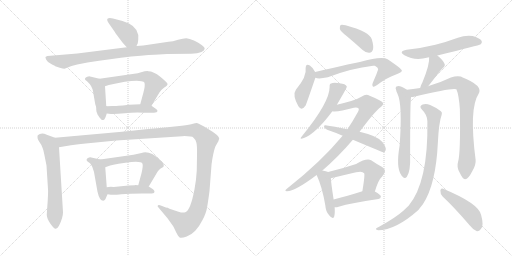
t = 0.00 s
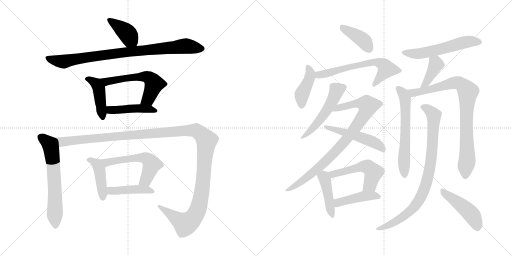
t = 3.64 s
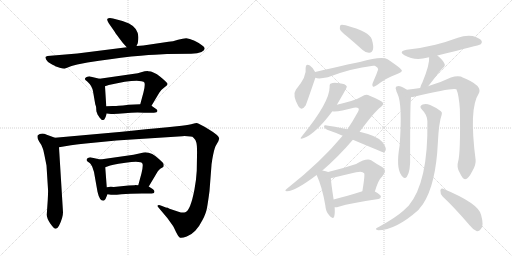
t = 7.27 s
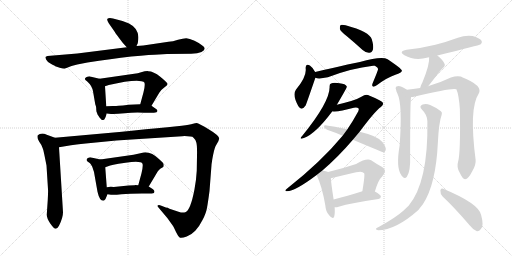
t = 10.91 s
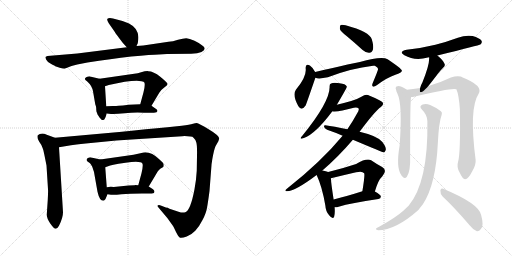
t = 14.54 s
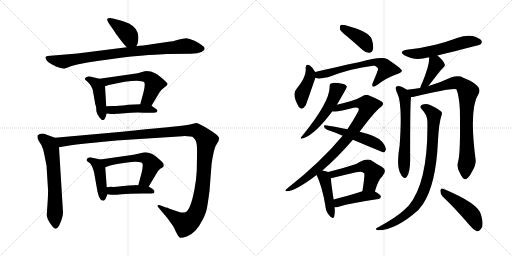
t = 18.18 s

The animated SVG that drew these frames (rendered in a browser with its animation timeline set to each time). Animation: 25 CSS @keyframes rules; one cycle of 18.18 s.

<svg version="1.1" viewBox="0 0 2048 1024" xmlns="http://www.w3.org/2000/svg">
  <g stroke="lightgray" stroke-dasharray="1,1" stroke-width="1" transform="scale(4, 4)">
    <line x1="0" y1="0" x2="256" y2="256"></line>
    <line x1="256" y1="0" x2="0" y2="256"></line>
    <line x1="128" y1="0" x2="128" y2="256"></line>
    <line x1="0" y1="128" x2="256" y2="128"></line>
    <line x1="256" y1="0" x2="512" y2="256"></line>
    <line x1="512" y1="0" x2="256" y2="256"></line>
    <line x1="384" y1="0" x2="384" y2="256"></line>
    <line x1="256" y1="128" x2="512" y2="128"></line>
  </g>
<g transform="scale(1, -1) translate(0, -850)">
   <style type="text/css">
    @keyframes keyframes0 {
      from {
       stroke: black;
       stroke-dashoffset: 398;
       stroke-width: 128;
       }
       56% {
       animation-timing-function: step-end;
       stroke: black;
       stroke-dashoffset: 0;
       stroke-width: 128;
       }
       to {
       stroke: black;
       stroke-width: 1024;
       }
       }
       #make-me-a-hanzi-animation-0 {
         animation: keyframes0 0.573893s both;
         animation-delay: 0.000000s;
         animation-timing-function: linear;
       }
    @keyframes keyframes1 {
      from {
       stroke: black;
       stroke-dashoffset: 879;
       stroke-width: 128;
       }
       74% {
       animation-timing-function: step-end;
       stroke: black;
       stroke-dashoffset: 0;
       stroke-width: 128;
       }
       to {
       stroke: black;
       stroke-width: 1024;
       }
       }
       #make-me-a-hanzi-animation-1 {
         animation: keyframes1 0.965332s both;
         animation-delay: 0.573893s;
         animation-timing-function: linear;
       }
    @keyframes keyframes2 {
      from {
       stroke: black;
       stroke-dashoffset: 437;
       stroke-width: 128;
       }
       59% {
       animation-timing-function: step-end;
       stroke: black;
       stroke-dashoffset: 0;
       stroke-width: 128;
       }
       to {
       stroke: black;
       stroke-width: 1024;
       }
       }
       #make-me-a-hanzi-animation-2 {
         animation: keyframes2 0.605632s both;
         animation-delay: 1.539225s;
         animation-timing-function: linear;
       }
    @keyframes keyframes3 {
      from {
       stroke: black;
       stroke-dashoffset: 576;
       stroke-width: 128;
       }
       65% {
       animation-timing-function: step-end;
       stroke: black;
       stroke-dashoffset: 0;
       stroke-width: 128;
       }
       to {
       stroke: black;
       stroke-width: 1024;
       }
       }
       #make-me-a-hanzi-animation-3 {
         animation: keyframes3 0.718750s both;
         animation-delay: 2.144857s;
         animation-timing-function: linear;
       }
    @keyframes keyframes4 {
      from {
       stroke: black;
       stroke-dashoffset: 448;
       stroke-width: 128;
       }
       59% {
       animation-timing-function: step-end;
       stroke: black;
       stroke-dashoffset: 0;
       stroke-width: 128;
       }
       to {
       stroke: black;
       stroke-width: 1024;
       }
       }
       #make-me-a-hanzi-animation-4 {
         animation: keyframes4 0.614583s both;
         animation-delay: 2.863607s;
         animation-timing-function: linear;
       }
    @keyframes keyframes5 {
      from {
       stroke: black;
       stroke-dashoffset: 633;
       stroke-width: 128;
       }
       67% {
       animation-timing-function: step-end;
       stroke: black;
       stroke-dashoffset: 0;
       stroke-width: 128;
       }
       to {
       stroke: black;
       stroke-width: 1024;
       }
       }
       #make-me-a-hanzi-animation-5 {
         animation: keyframes5 0.765137s both;
         animation-delay: 3.478190s;
         animation-timing-function: linear;
       }
    @keyframes keyframes6 {
      from {
       stroke: black;
       stroke-dashoffset: 1358;
       stroke-width: 128;
       }
       82% {
       animation-timing-function: step-end;
       stroke: black;
       stroke-dashoffset: 0;
       stroke-width: 128;
       }
       to {
       stroke: black;
       stroke-width: 1024;
       }
       }
       #make-me-a-hanzi-animation-6 {
         animation: keyframes6 1.355143s both;
         animation-delay: 4.243327s;
         animation-timing-function: linear;
       }
    @keyframes keyframes7 {
      from {
       stroke: black;
       stroke-dashoffset: 433;
       stroke-width: 128;
       }
       58% {
       animation-timing-function: step-end;
       stroke: black;
       stroke-dashoffset: 0;
       stroke-width: 128;
       }
       to {
       stroke: black;
       stroke-width: 1024;
       }
       }
       #make-me-a-hanzi-animation-7 {
         animation: keyframes7 0.602376s both;
         animation-delay: 5.598470s;
         animation-timing-function: linear;
       }
    @keyframes keyframes8 {
      from {
       stroke: black;
       stroke-dashoffset: 563;
       stroke-width: 128;
       }
       65% {
       animation-timing-function: step-end;
       stroke: black;
       stroke-dashoffset: 0;
       stroke-width: 128;
       }
       to {
       stroke: black;
       stroke-width: 1024;
       }
       }
       #make-me-a-hanzi-animation-8 {
         animation: keyframes8 0.708171s both;
         animation-delay: 6.200846s;
         animation-timing-function: linear;
       }
    @keyframes keyframes9 {
      from {
       stroke: black;
       stroke-dashoffset: 438;
       stroke-width: 128;
       }
       59% {
       animation-timing-function: step-end;
       stroke: black;
       stroke-dashoffset: 0;
       stroke-width: 128;
       }
       to {
       stroke: black;
       stroke-width: 1024;
       }
       }
       #make-me-a-hanzi-animation-9 {
         animation: keyframes9 0.606445s both;
         animation-delay: 6.909017s;
         animation-timing-function: linear;
       }
    @keyframes keyframes10 {
      from {
       stroke: black;
       stroke-dashoffset: 401;
       stroke-width: 128;
       }
       57% {
       animation-timing-function: step-end;
       stroke: black;
       stroke-dashoffset: 0;
       stroke-width: 128;
       }
       to {
       stroke: black;
       stroke-width: 1024;
       }
       }
       #make-me-a-hanzi-animation-10 {
         animation: keyframes10 0.576335s both;
         animation-delay: 7.515462s;
         animation-timing-function: linear;
       }
    @keyframes keyframes11 {
      from {
       stroke: black;
       stroke-dashoffset: 416;
       stroke-width: 128;
       }
       58% {
       animation-timing-function: step-end;
       stroke: black;
       stroke-dashoffset: 0;
       stroke-width: 128;
       }
       to {
       stroke: black;
       stroke-width: 1024;
       }
       }
       #make-me-a-hanzi-animation-11 {
         animation: keyframes11 0.588542s both;
         animation-delay: 8.091797s;
         animation-timing-function: linear;
       }
    @keyframes keyframes12 {
      from {
       stroke: black;
       stroke-dashoffset: 636;
       stroke-width: 128;
       }
       67% {
       animation-timing-function: step-end;
       stroke: black;
       stroke-dashoffset: 0;
       stroke-width: 128;
       }
       to {
       stroke: black;
       stroke-width: 1024;
       }
       }
       #make-me-a-hanzi-animation-12 {
         animation: keyframes12 0.767578s both;
         animation-delay: 8.680339s;
         animation-timing-function: linear;
       }
    @keyframes keyframes13 {
      from {
       stroke: black;
       stroke-dashoffset: 520;
       stroke-width: 128;
       }
       63% {
       animation-timing-function: step-end;
       stroke: black;
       stroke-dashoffset: 0;
       stroke-width: 128;
       }
       to {
       stroke: black;
       stroke-width: 1024;
       }
       }
       #make-me-a-hanzi-animation-13 {
         animation: keyframes13 0.673177s both;
         animation-delay: 9.447917s;
         animation-timing-function: linear;
       }
    @keyframes keyframes14 {
      from {
       stroke: black;
       stroke-dashoffset: 872;
       stroke-width: 128;
       }
       74% {
       animation-timing-function: step-end;
       stroke: black;
       stroke-dashoffset: 0;
       stroke-width: 128;
       }
       to {
       stroke: black;
       stroke-width: 1024;
       }
       }
       #make-me-a-hanzi-animation-14 {
         animation: keyframes14 0.959635s both;
         animation-delay: 10.121094s;
         animation-timing-function: linear;
       }
    @keyframes keyframes15 {
      from {
       stroke: black;
       stroke-dashoffset: 510;
       stroke-width: 128;
       }
       62% {
       animation-timing-function: step-end;
       stroke: black;
       stroke-dashoffset: 0;
       stroke-width: 128;
       }
       to {
       stroke: black;
       stroke-width: 1024;
       }
       }
       #make-me-a-hanzi-animation-15 {
         animation: keyframes15 0.665039s both;
         animation-delay: 11.080729s;
         animation-timing-function: linear;
       }
    @keyframes keyframes16 {
      from {
       stroke: black;
       stroke-dashoffset: 431;
       stroke-width: 128;
       }
       58% {
       animation-timing-function: step-end;
       stroke: black;
       stroke-dashoffset: 0;
       stroke-width: 128;
       }
       to {
       stroke: black;
       stroke-width: 1024;
       }
       }
       #make-me-a-hanzi-animation-16 {
         animation: keyframes16 0.600749s both;
         animation-delay: 11.745768s;
         animation-timing-function: linear;
       }
    @keyframes keyframes17 {
      from {
       stroke: black;
       stroke-dashoffset: 522;
       stroke-width: 128;
       }
       63% {
       animation-timing-function: step-end;
       stroke: black;
       stroke-dashoffset: 0;
       stroke-width: 128;
       }
       to {
       stroke: black;
       stroke-width: 1024;
       }
       }
       #make-me-a-hanzi-animation-17 {
         animation: keyframes17 0.674805s both;
         animation-delay: 12.346517s;
         animation-timing-function: linear;
       }
    @keyframes keyframes18 {
      from {
       stroke: black;
       stroke-dashoffset: 435;
       stroke-width: 128;
       }
       59% {
       animation-timing-function: step-end;
       stroke: black;
       stroke-dashoffset: 0;
       stroke-width: 128;
       }
       to {
       stroke: black;
       stroke-width: 1024;
       }
       }
       #make-me-a-hanzi-animation-18 {
         animation: keyframes18 0.604004s both;
         animation-delay: 13.021322s;
         animation-timing-function: linear;
       }
    @keyframes keyframes19 {
      from {
       stroke: black;
       stroke-dashoffset: 560;
       stroke-width: 128;
       }
       65% {
       animation-timing-function: step-end;
       stroke: black;
       stroke-dashoffset: 0;
       stroke-width: 128;
       }
       to {
       stroke: black;
       stroke-width: 1024;
       }
       }
       #make-me-a-hanzi-animation-19 {
         animation: keyframes19 0.705729s both;
         animation-delay: 13.625326s;
         animation-timing-function: linear;
       }
    @keyframes keyframes20 {
      from {
       stroke: black;
       stroke-dashoffset: 398;
       stroke-width: 128;
       }
       56% {
       animation-timing-function: step-end;
       stroke: black;
       stroke-dashoffset: 0;
       stroke-width: 128;
       }
       to {
       stroke: black;
       stroke-width: 1024;
       }
       }
       #make-me-a-hanzi-animation-20 {
         animation: keyframes20 0.573893s both;
         animation-delay: 14.331055s;
         animation-timing-function: linear;
       }
    @keyframes keyframes21 {
      from {
       stroke: black;
       stroke-dashoffset: 616;
       stroke-width: 128;
       }
       67% {
       animation-timing-function: step-end;
       stroke: black;
       stroke-dashoffset: 0;
       stroke-width: 128;
       }
       to {
       stroke: black;
       stroke-width: 1024;
       }
       }
       #make-me-a-hanzi-animation-21 {
         animation: keyframes21 0.751302s both;
         animation-delay: 14.904948s;
         animation-timing-function: linear;
       }
    @keyframes keyframes22 {
      from {
       stroke: black;
       stroke-dashoffset: 856;
       stroke-width: 128;
       }
       74% {
       animation-timing-function: step-end;
       stroke: black;
       stroke-dashoffset: 0;
       stroke-width: 128;
       }
       to {
       stroke: black;
       stroke-width: 1024;
       }
       }
       #make-me-a-hanzi-animation-22 {
         animation: keyframes22 0.946615s both;
         animation-delay: 15.656250s;
         animation-timing-function: linear;
       }
    @keyframes keyframes23 {
      from {
       stroke: black;
       stroke-dashoffset: 863;
       stroke-width: 128;
       }
       74% {
       animation-timing-function: step-end;
       stroke: black;
       stroke-dashoffset: 0;
       stroke-width: 128;
       }
       to {
       stroke: black;
       stroke-width: 1024;
       }
       }
       #make-me-a-hanzi-animation-23 {
         animation: keyframes23 0.952311s both;
         animation-delay: 16.602865s;
         animation-timing-function: linear;
       }
    @keyframes keyframes24 {
      from {
       stroke: black;
       stroke-dashoffset: 459;
       stroke-width: 128;
       }
       60% {
       animation-timing-function: step-end;
       stroke: black;
       stroke-dashoffset: 0;
       stroke-width: 128;
       }
       to {
       stroke: black;
       stroke-width: 1024;
       }
       }
       #make-me-a-hanzi-animation-24 {
         animation: keyframes24 0.623535s both;
         animation-delay: 17.555176s;
         animation-timing-function: linear;
       }
</style>
<path d="M 546.0 666.5 L 551.0 677.5 L 553.0 691.5 Q 558.0 735.5 516.0 756.5 L 490.0 766.5 L 452.0 776.5 Q 435.0 779.5 430.0 775.5 Q 426.0 771.5 435.0 757.5 L 458.0 724.5 Q 461.0 718.5 477.0 697.5 Q 493.0 676.5 497.0 672.5 L 507.0 661.5 C 527.0 639.5 534.0 639.5 546.0 666.5 Z" fill="lightgray"></path> 
<path d="M 636.0 632.5 L 668.0 634.5 L 765.0 635.5 Q 791.0 636.5 806.0 642.5 Q 830.0 655.5 809.0 668.5 Q 799.0 677.5 778.0 687.5 Q 757.0 697.5 745.0 697.5 Q 733.0 697.5 712.0 691.5 Q 691.0 684.5 674.0 683.5 L 573.0 668.5 L 546.0 666.5 L 507.0 661.5 L 309.0 636.5 L 190.0 626.5 Q 184.0 625.5 182.0 622.5 Q 181.0 619.5 185.0 611.5 Q 189.0 602.5 205.0 594.5 Q 221.0 586.5 221.0 585.5 L 239.0 579.5 Q 252.0 575.5 258.0 575.5 L 286.0 586.5 L 309.0 592.5 L 350.0 600.5 Q 444.0 615.5 525.0 624.5 Q 607.0 632.5 636.0 632.5 Z" fill="lightgray"></path> 
<path d="M 389.0 396.5 L 389.0 394.5 L 398.0 380.5 Q 405.0 373.5 406.0 371.5 Q 411.0 369.5 412.0 370.5 Q 417.0 370.5 419.0 375.5 Q 422.0 379.5 427.0 396.5 L 425.0 425.5 L 420.0 505.5 C 418.0 530.5 418.0 530.5 398.0 535.5 L 360.0 544.5 Q 357.0 545.5 349.0 543.5 Q 342.0 541.5 340.0 536.5 Q 339.0 531.5 344.0 528.5 Q 349.0 525.5 350.0 523.5 Q 368.0 507.5 372.0 485.5 L 381.0 433.5 L 384.0 424.5 Q 385.0 418.5 385.0 411.5 Q 385.0 403.5 389.0 396.5 Z" fill="lightgray"></path> 
<path d="M 606.0 427.5 L 637.0 479.5 Q 643.0 490.5 657.0 500.5 Q 672.0 509.5 670.0 515.5 Q 668.0 521.5 641.0 543.5 Q 614.0 565.5 593.0 565.5 Q 585.0 566.5 561.0 560.5 L 551.0 557.5 L 398.0 535.5 C 368.0 531.5 392.0 496.5 420.0 505.5 L 435.0 510.5 Q 507.0 527.5 547.0 527.5 L 566.0 525.5 Q 576.0 524.5 578.0 519.5 Q 581.0 507.5 574.0 481.5 L 561.0 433.5 C 553.0 404.5 591.0 401.5 606.0 427.5 Z" fill="lightgray"></path> 
<path d="M 427.0 396.5 L 444.0 394.5 Q 462.0 393.5 499.0 397.5 Q 537.0 401.5 576.0 399.5 L 601.0 399.5 Q 618.0 399.5 626.0 401.5 Q 635.0 408.5 623.0 415.5 L 606.0 427.5 C 595.0 434.5 591.0 434.5 561.0 433.5 L 515.0 431.5 Q 489.0 427.5 474.0 427.5 Q 466.0 426.5 451.0 426.5 L 425.0 425.5 C 395.0 424.5 397.0 400.5 427.0 396.5 Z" fill="lightgray"></path> 
<path d="M 220.0 299.5 L 187.0 311.5 Q 165.0 320.5 151.0 309.5 Q 147.0 297.5 157.0 283.5 Q 168.0 268.5 170.0 259.5 Q 174.0 251.5 177.0 233.5 L 186.0 188.5 L 192.0 93.5 Q 193.0 88.5 191.0 50.5 L 187.0 -8.5 Q 187.0 -22.5 201.0 -43.5 Q 216.0 -64.5 222.0 -64.5 Q 229.0 -65.5 236.0 -52.5 Q 252.0 -20.5 252.0 1.5 L 236.0 261.5 C 234.0 291.5 234.0 294.5 220.0 299.5 Z" fill="lightgray"></path> 
<path d="M 714.0 3.5 L 678.0 15.5 Q 667.0 20.5 666.0 19.5 L 643.0 28.5 Q 637.0 31.5 632.0 29.5 Q 628.0 26.5 633.0 21.5 L 670.0 -22.5 L 690.0 -50.5 Q 695.0 -57.5 704.0 -77.5 Q 714.0 -97.5 720.0 -100.5 Q 727.0 -103.5 747.0 -95.5 Q 767.0 -87.5 781.0 -72.5 Q 796.0 -57.5 810.0 -29.5 Q 825.0 -1.5 828.0 19.5 Q 832.0 40.5 838.0 86.5 L 846.0 190.5 Q 846.0 195.5 847.0 198.5 L 849.0 212.5 Q 856.0 252.5 862.0 265.5 L 874.0 286.5 Q 874.0 289.5 877.0 295.5 Q 877.0 308.5 836.0 332.5 Q 796.0 356.5 790.0 357.5 Q 784.0 358.5 772.0 355.5 Q 760.0 352.5 727.0 347.5 L 670.0 341.5 Q 587.0 334.5 488.0 323.5 L 220.0 299.5 C 190.0 296.5 206.0 256.5 236.0 261.5 L 284.0 269.5 Q 334.0 276.5 343.0 276.5 L 465.0 288.5 L 729.0 305.5 Q 767.0 306.5 774.0 299.5 Q 782.0 292.5 785.0 281.5 Q 789.0 270.5 788.0 226.5 L 787.0 167.5 Q 785.0 130.5 778.0 93.5 Q 762.0 8.5 741.0 1.5 Q 731.0 -2.5 714.0 3.5 Z" fill="lightgray"></path> 
<path d="M 422.0 54.5 L 430.0 73.5 C 431.0 75.5 429.0 71.5 427.0 101.5 L 421.0 181.5 C 419.0 208.5 419.0 208.5 401.0 212.5 L 365.0 220.5 Q 363.0 221.5 356.0 220.5 Q 349.0 218.5 347.0 214.5 Q 345.0 209.5 349.0 205.5 L 360.0 197.5 Q 363.0 195.5 369.0 183.5 L 376.0 162.5 L 390.0 83.5 Q 398.0 47.5 413.0 47.5 Q 418.0 47.5 422.0 54.5 Z" fill="lightgray"></path> 
<path d="M 595.0 104.5 L 626.0 156.5 Q 630.0 166.5 641.0 175.5 Q 652.0 181.5 654.0 183.5 Q 656.0 190.5 654.0 195.5 Q 653.0 199.5 639.0 211.5 Q 599.0 249.5 566.0 238.5 L 534.0 231.5 L 401.0 212.5 C 371.0 208.5 393.0 171.5 421.0 181.5 L 435.0 186.5 Q 439.0 190.5 502.0 199.5 Q 565.0 208.5 570.0 195.5 Q 573.0 186.5 566.0 157.5 L 553.0 109.5 C 545.0 80.5 580.0 78.5 595.0 104.5 Z" fill="lightgray"></path> 
<path d="M 430.0 73.5 L 444.0 71.5 Q 455.0 69.5 486.0 73.5 Q 517.0 76.5 568.0 76.5 L 592.0 76.5 Q 610.0 76.5 616.0 78.5 L 618.0 84.5 Q 618.0 87.5 612.0 93.5 L 595.0 104.5 L 553.0 109.5 L 540.0 110.5 L 539.0 109.5 L 514.0 108.5 L 455.0 102.5 Q 435.0 103.5 427.0 101.5 C 397.0 96.5 400.0 77.5 430.0 73.5 Z" fill="lightgray"></path> 
<path d="M 1387.5 705.0 Q 1417.5 680.0 1450.5 650.0 Q 1463.5 638.0 1477.5 639.0 Q 1487.5 639.0 1491.5 651.0 Q 1495.5 664.0 1487.5 692.0 Q 1478.5 723.0 1382.5 749.0 Q 1367.5 752.0 1362.5 750.0 Q 1358.5 746.0 1359.5 734.0 Q 1362.5 724.0 1387.5 705.0 Z" fill="lightgray"></path> 
<path d="M 1260.5 562.0 Q 1250.5 581.0 1239.5 588.0 Q 1223.5 598.0 1222.5 578.0 Q 1228.5 545.0 1183.5 491.0 Q 1168.5 470.0 1193.5 425.0 Q 1206.5 404.0 1222.5 428.0 Q 1225.5 434.0 1261.5 539.0 C 1265.5 552.0 1265.5 552.0 1260.5 562.0 Z" fill="lightgray"></path> 
<path d="M 1261.5 539.0 Q 1274.5 533.0 1311.5 541.0 Q 1404.5 577.0 1492.5 587.0 Q 1495.5 587.0 1499.5 587.0 Q 1512.5 580.0 1512.5 574.0 Q 1513.5 571.0 1490.5 517.0 Q 1486.5 507.0 1491.5 504.0 Q 1495.5 501.0 1508.5 510.0 Q 1548.5 540.0 1581.5 551.0 Q 1608.5 561.0 1607.5 568.0 Q 1606.5 575.0 1550.5 613.0 Q 1528.5 628.0 1439.5 602.0 Q 1430.5 602.0 1260.5 562.0 C 1231.5 555.0 1232.5 545.0 1261.5 539.0 Z" fill="lightgray"></path> 
<path d="M 1347.5 431.0 Q 1386.5 497.0 1387.5 503.0 Q 1386.5 504.0 1386.5 505.0 Q 1382.5 515.0 1358.5 517.0 Q 1333.5 521.0 1324.5 516.0 Q 1317.5 515.0 1318.5 502.0 Q 1318.5 441.0 1208.5 306.0 Q 1193.5 290.0 1215.5 298.0 Q 1260.5 313.0 1329.5 405.0 L 1347.5 431.0 Z" fill="lightgray"></path> 
<path d="M 1289.5 168.0 Q 1352.5 222.0 1411.5 291.0 L 1438.5 323.0 Q 1498.5 404.0 1523.5 422.0 Q 1535.5 432.0 1531.5 439.0 Q 1530.5 446.0 1478.5 467.0 Q 1463.5 476.0 1447.5 464.0 Q 1431.5 454.0 1404.5 446.0 Q 1373.5 437.0 1347.5 431.0 C 1318.5 424.0 1299.5 405.0 1329.5 405.0 Q 1350.5 401.0 1415.5 419.0 Q 1428.5 422.0 1434.5 416.0 Q 1437.5 410.0 1427.5 395.0 Q 1411.5 365.0 1389.5 333.0 L 1370.5 307.0 Q 1283.5 202.0 1147.5 95.0 Q 1135.5 85.0 1147.5 85.0 Q 1180.5 85.0 1266.5 150.0 L 1289.5 168.0 Z" fill="lightgray"></path> 
<path d="M 1411.5 291.0 Q 1532.5 240.0 1535.5 240.0 Q 1539.5 241.0 1542.5 249.0 Q 1546.5 259.0 1529.5 282.0 Q 1511.5 306.0 1438.5 323.0 L 1389.5 333.0 Q 1334.5 345.0 1301.5 349.0 Q 1294.5 350.0 1296.5 342.0 Q 1299.5 335.0 1308.5 331.0 Q 1338.5 321.0 1370.5 307.0 L 1411.5 291.0 Z" fill="lightgray"></path> 
<path d="M 1312.5 162.0 Q 1305.5 166.0 1289.5 168.0 C 1259.5 172.0 1255.5 173.0 1266.5 150.0 Q 1288.5 104.0 1301.5 27.0 Q 1302.5 5.0 1316.5 -11.0 Q 1331.5 -30.0 1336.5 -17.0 Q 1340.5 -4.0 1338.5 21.0 L 1334.5 52.0 Q 1324.5 116.0 1323.5 137.0 C 1322.5 158.0 1322.5 158.0 1312.5 162.0 Z" fill="lightgray"></path> 
<path d="M 1499.5 84.0 Q 1512.5 130.0 1529.5 145.0 Q 1550.5 169.0 1528.5 182.0 Q 1509.5 192.0 1484.5 209.0 Q 1466.5 219.0 1424.5 194.0 Q 1367.5 175.0 1312.5 162.0 C 1283.5 155.0 1294.5 130.0 1323.5 137.0 Q 1372.5 149.0 1424.5 161.0 Q 1449.5 167.0 1456.5 157.0 Q 1460.5 153.0 1449.5 85.0 C 1444.5 55.0 1490.5 55.0 1499.5 84.0 Z" fill="lightgray"></path> 
<path d="M 1338.5 21.0 Q 1345.5 20.0 1354.5 23.0 Q 1403.5 38.0 1513.5 54.0 Q 1523.5 55.0 1523.5 64.0 Q 1523.5 71.0 1499.5 84.0 C 1480.5 95.0 1478.5 94.0 1449.5 85.0 Q 1383.5 64.0 1334.5 52.0 C 1305.5 45.0 1308.5 22.0 1338.5 21.0 Z" fill="lightgray"></path> 
<path d="M 1749.5 628.0 Q 1918.5 670.0 1921.5 672.0 Q 1930.5 679.0 1925.5 688.0 Q 1918.5 698.0 1890.5 706.0 Q 1860.5 710.0 1831.5 699.0 Q 1788.5 683.0 1741.5 671.0 Q 1689.5 658.0 1626.5 651.0 Q 1592.5 644.0 1617.5 629.0 Q 1659.5 605.0 1711.5 620.0 Q 1712.5 621.0 1716.5 621.0 L 1749.5 628.0 Z" fill="lightgray"></path> 
<path d="M 1712.5 505.0 Q 1722.5 517.0 1751.5 555.0 Q 1758.5 565.0 1770.5 577.0 Q 1783.5 587.0 1777.5 596.0 Q 1770.5 611.0 1749.5 628.0 C 1726.5 647.0 1714.5 651.0 1716.5 621.0 Q 1719.5 593.0 1689.5 520.0 Q 1682.5 508.0 1680.5 498.0 C 1673.5 469.0 1693.5 482.0 1712.5 505.0 Z" fill="lightgray"></path> 
<path d="M 1627.5 491.0 Q 1623.5 495.0 1603.5 504.0 Q 1594.5 508.0 1585.5 504.0 Q 1579.5 500.0 1584.5 490.0 Q 1585.5 483.0 1589.5 476.0 Q 1610.5 434.0 1598.5 268.0 Q 1583.5 180.0 1604.5 151.0 Q 1605.5 148.0 1610.5 143.0 Q 1619.5 133.0 1627.5 143.0 Q 1642.5 164.0 1640.5 227.0 Q 1640.5 455.0 1644.5 462.0 C 1646.5 479.0 1646.5 479.0 1627.5 491.0 Z" fill="lightgray"></path> 
<path d="M 1832.5 204.0 Q 1825.5 182.0 1838.5 160.0 Q 1851.5 132.0 1860.5 133.0 Q 1873.5 134.0 1889.5 166.0 Q 1904.5 191.0 1902.5 211.0 Q 1875.5 416.0 1914.5 475.0 Q 1933.5 508.0 1848.5 541.0 Q 1845.5 544.0 1842.5 544.0 Q 1826.5 548.0 1803.5 540.0 Q 1764.5 521.0 1714.5 506.0 Q 1711.5 506.0 1712.5 505.0 L 1680.5 498.0 Q 1650.5 494.0 1627.5 491.0 C 1597.5 487.0 1614.5 457.0 1644.5 462.0 Q 1651.5 462.0 1659.5 464.0 Q 1812.5 501.0 1825.5 493.0 Q 1835.5 471.0 1839.5 413.0 Q 1842.5 238.0 1832.5 204.0 Z" fill="lightgray"></path> 
<path d="M 1709.5 365.0 Q 1713.5 122.0 1634.5 27.0 Q 1624.5 18.0 1614.5 8.0 Q 1583.5 -20.0 1516.5 -57.0 Q 1506.5 -61.0 1504.5 -64.0 Q 1500.5 -68.0 1512.5 -71.0 Q 1582.5 -71.0 1673.5 10.0 Q 1682.5 22.0 1691.5 33.0 Q 1743.5 111.0 1751.5 280.0 Q 1755.5 361.0 1766.5 390.0 Q 1770.5 400.0 1763.5 405.0 Q 1748.5 418.0 1720.5 430.0 Q 1704.5 437.0 1690.5 432.0 Q 1674.5 426.0 1687.5 412.0 Q 1709.5 390.0 1709.5 365.0 Z" fill="lightgray"></path> 
<path d="M 1770.5 64.0 Q 1819.5 18.0 1877.5 -50.0 Q 1892.5 -69.0 1907.5 -75.0 Q 1916.5 -76.0 1923.5 -66.0 Q 1936.5 -54.0 1924.5 -10.0 Q 1915.5 36.0 1772.5 95.0 Q 1763.5 99.0 1761.5 88.0 Q 1760.5 75.0 1770.5 64.0 Z" fill="lightgray"></path> 
      <clipPath id="make-me-a-hanzi-clip-0">
      <path d="M 546.0 666.5 L 551.0 677.5 L 553.0 691.5 Q 558.0 735.5 516.0 756.5 L 490.0 766.5 L 452.0 776.5 Q 435.0 779.5 430.0 775.5 Q 426.0 771.5 435.0 757.5 L 458.0 724.5 Q 461.0 718.5 477.0 697.5 Q 493.0 676.5 497.0 672.5 L 507.0 661.5 C 527.0 639.5 534.0 639.5 546.0 666.5 Z" fill="lightgray"></path>
      </clipPath>
      <path clip-path="url(#make-me-a-hanzi-clip-0)" d="M 435.0 771.5 L 505.0 721.5 L 538.0 676.5 " fill="none" id="make-me-a-hanzi-animation-0" stroke-dasharray="270 540" stroke-linecap="round"></path>

      <clipPath id="make-me-a-hanzi-clip-1">
      <path d="M 636.0 632.5 L 668.0 634.5 L 765.0 635.5 Q 791.0 636.5 806.0 642.5 Q 830.0 655.5 809.0 668.5 Q 799.0 677.5 778.0 687.5 Q 757.0 697.5 745.0 697.5 Q 733.0 697.5 712.0 691.5 Q 691.0 684.5 674.0 683.5 L 573.0 668.5 L 546.0 666.5 L 507.0 661.5 L 309.0 636.5 L 190.0 626.5 Q 184.0 625.5 182.0 622.5 Q 181.0 619.5 185.0 611.5 Q 189.0 602.5 205.0 594.5 Q 221.0 586.5 221.0 585.5 L 239.0 579.5 Q 252.0 575.5 258.0 575.5 L 286.0 586.5 L 309.0 592.5 L 350.0 600.5 Q 444.0 615.5 525.0 624.5 Q 607.0 632.5 636.0 632.5 Z" fill="lightgray"></path>
      </clipPath>
      <path clip-path="url(#make-me-a-hanzi-clip-1)" d="M 189.0 618.5 L 252.0 604.5 L 471.0 638.5 L 736.0 666.5 L 806.0 655.5 " fill="none" id="make-me-a-hanzi-animation-1" stroke-dasharray="751 1502" stroke-linecap="round"></path>

      <clipPath id="make-me-a-hanzi-clip-2">
      <path d="M 389.0 396.5 L 389.0 394.5 L 398.0 380.5 Q 405.0 373.5 406.0 371.5 Q 411.0 369.5 412.0 370.5 Q 417.0 370.5 419.0 375.5 Q 422.0 379.5 427.0 396.5 L 425.0 425.5 L 420.0 505.5 C 418.0 530.5 418.0 530.5 398.0 535.5 L 360.0 544.5 Q 357.0 545.5 349.0 543.5 Q 342.0 541.5 340.0 536.5 Q 339.0 531.5 344.0 528.5 Q 349.0 525.5 350.0 523.5 Q 368.0 507.5 372.0 485.5 L 381.0 433.5 L 384.0 424.5 Q 385.0 418.5 385.0 411.5 Q 385.0 403.5 389.0 396.5 Z" fill="lightgray"></path>
      </clipPath>
      <path clip-path="url(#make-me-a-hanzi-clip-2)" d="M 348.0 535.5 L 385.0 515.5 L 395.0 496.5 L 411.0 380.5 " fill="none" id="make-me-a-hanzi-animation-2" stroke-dasharray="309 618" stroke-linecap="round"></path>

      <clipPath id="make-me-a-hanzi-clip-3">
      <path d="M 606.0 427.5 L 637.0 479.5 Q 643.0 490.5 657.0 500.5 Q 672.0 509.5 670.0 515.5 Q 668.0 521.5 641.0 543.5 Q 614.0 565.5 593.0 565.5 Q 585.0 566.5 561.0 560.5 L 551.0 557.5 L 398.0 535.5 C 368.0 531.5 392.0 496.5 420.0 505.5 L 435.0 510.5 Q 507.0 527.5 547.0 527.5 L 566.0 525.5 Q 576.0 524.5 578.0 519.5 Q 581.0 507.5 574.0 481.5 L 561.0 433.5 C 553.0 404.5 591.0 401.5 606.0 427.5 Z" fill="lightgray"></path>
      </clipPath>
      <path clip-path="url(#make-me-a-hanzi-clip-3)" d="M 406.0 533.5 L 426.0 524.5 L 572.0 544.5 L 601.0 536.5 L 615.0 518.5 L 614.0 505.5 L 593.0 454.5 L 569.0 437.5 " fill="none" id="make-me-a-hanzi-animation-3" stroke-dasharray="448 896" stroke-linecap="round"></path>

      <clipPath id="make-me-a-hanzi-clip-4">
      <path d="M 427.0 396.5 L 444.0 394.5 Q 462.0 393.5 499.0 397.5 Q 537.0 401.5 576.0 399.5 L 601.0 399.5 Q 618.0 399.5 626.0 401.5 Q 635.0 408.5 623.0 415.5 L 606.0 427.5 C 595.0 434.5 591.0 434.5 561.0 433.5 L 515.0 431.5 Q 489.0 427.5 474.0 427.5 Q 466.0 426.5 451.0 426.5 L 425.0 425.5 C 395.0 424.5 397.0 400.5 427.0 396.5 Z" fill="lightgray"></path>
      </clipPath>
      <path clip-path="url(#make-me-a-hanzi-clip-4)" d="M 432.0 418.5 L 442.0 410.5 L 566.0 416.5 L 620.0 407.5 " fill="none" id="make-me-a-hanzi-animation-4" stroke-dasharray="320 640" stroke-linecap="round"></path>

      <clipPath id="make-me-a-hanzi-clip-5">
      <path d="M 220.0 299.5 L 187.0 311.5 Q 165.0 320.5 151.0 309.5 Q 147.0 297.5 157.0 283.5 Q 168.0 268.5 170.0 259.5 Q 174.0 251.5 177.0 233.5 L 186.0 188.5 L 192.0 93.5 Q 193.0 88.5 191.0 50.5 L 187.0 -8.5 Q 187.0 -22.5 201.0 -43.5 Q 216.0 -64.5 222.0 -64.5 Q 229.0 -65.5 236.0 -52.5 Q 252.0 -20.5 252.0 1.5 L 236.0 261.5 C 234.0 291.5 234.0 294.5 220.0 299.5 Z" fill="lightgray"></path>
      </clipPath>
      <path clip-path="url(#make-me-a-hanzi-clip-5)" d="M 161.0 302.5 L 197.0 275.5 L 206.0 251.5 L 216.0 160.5 L 222.0 -54.5 " fill="none" id="make-me-a-hanzi-animation-5" stroke-dasharray="505 1010" stroke-linecap="round"></path>

      <clipPath id="make-me-a-hanzi-clip-6">
      <path d="M 714.0 3.5 L 678.0 15.5 Q 667.0 20.5 666.0 19.5 L 643.0 28.5 Q 637.0 31.5 632.0 29.5 Q 628.0 26.5 633.0 21.5 L 670.0 -22.5 L 690.0 -50.5 Q 695.0 -57.5 704.0 -77.5 Q 714.0 -97.5 720.0 -100.5 Q 727.0 -103.5 747.0 -95.5 Q 767.0 -87.5 781.0 -72.5 Q 796.0 -57.5 810.0 -29.5 Q 825.0 -1.5 828.0 19.5 Q 832.0 40.5 838.0 86.5 L 846.0 190.5 Q 846.0 195.5 847.0 198.5 L 849.0 212.5 Q 856.0 252.5 862.0 265.5 L 874.0 286.5 Q 874.0 289.5 877.0 295.5 Q 877.0 308.5 836.0 332.5 Q 796.0 356.5 790.0 357.5 Q 784.0 358.5 772.0 355.5 Q 760.0 352.5 727.0 347.5 L 670.0 341.5 Q 587.0 334.5 488.0 323.5 L 220.0 299.5 C 190.0 296.5 206.0 256.5 236.0 261.5 L 284.0 269.5 Q 334.0 276.5 343.0 276.5 L 465.0 288.5 L 729.0 305.5 Q 767.0 306.5 774.0 299.5 Q 782.0 292.5 785.0 281.5 Q 789.0 270.5 788.0 226.5 L 787.0 167.5 Q 785.0 130.5 778.0 93.5 Q 762.0 8.5 741.0 1.5 Q 731.0 -2.5 714.0 3.5 Z" fill="lightgray"></path>
      </clipPath>
      <path clip-path="url(#make-me-a-hanzi-clip-6)" d="M 228.0 295.5 L 251.0 282.5 L 693.0 324.5 L 772.0 328.5 L 797.0 320.5 L 826.0 286.5 L 807.0 81.5 L 782.0 -7.5 L 759.0 -35.5 L 741.0 -45.5 L 637.0 26.5 " fill="none" id="make-me-a-hanzi-animation-6" stroke-dasharray="1230 2460" stroke-linecap="round"></path>

      <clipPath id="make-me-a-hanzi-clip-7">
      <path d="M 422.0 54.5 L 430.0 73.5 C 431.0 75.5 429.0 71.5 427.0 101.5 L 421.0 181.5 C 419.0 208.5 419.0 208.5 401.0 212.5 L 365.0 220.5 Q 363.0 221.5 356.0 220.5 Q 349.0 218.5 347.0 214.5 Q 345.0 209.5 349.0 205.5 L 360.0 197.5 Q 363.0 195.5 369.0 183.5 L 376.0 162.5 L 390.0 83.5 Q 398.0 47.5 413.0 47.5 Q 418.0 47.5 422.0 54.5 Z" fill="lightgray"></path>
      </clipPath>
      <path clip-path="url(#make-me-a-hanzi-clip-7)" d="M 355.0 211.5 L 388.0 193.5 L 398.0 173.5 L 412.0 57.5 " fill="none" id="make-me-a-hanzi-animation-7" stroke-dasharray="305 610" stroke-linecap="round"></path>

      <clipPath id="make-me-a-hanzi-clip-8">
      <path d="M 595.0 104.5 L 626.0 156.5 Q 630.0 166.5 641.0 175.5 Q 652.0 181.5 654.0 183.5 Q 656.0 190.5 654.0 195.5 Q 653.0 199.5 639.0 211.5 Q 599.0 249.5 566.0 238.5 L 534.0 231.5 L 401.0 212.5 C 371.0 208.5 393.0 171.5 421.0 181.5 L 435.0 186.5 Q 439.0 190.5 502.0 199.5 Q 565.0 208.5 570.0 195.5 Q 573.0 186.5 566.0 157.5 L 553.0 109.5 C 545.0 80.5 580.0 78.5 595.0 104.5 Z" fill="lightgray"></path>
      </clipPath>
      <path clip-path="url(#make-me-a-hanzi-clip-8)" d="M 409.0 210.5 L 431.0 201.5 L 553.0 219.5 L 576.0 219.5 L 592.0 212.5 L 607.0 192.5 L 583.0 129.5 L 561.0 113.5 " fill="none" id="make-me-a-hanzi-animation-8" stroke-dasharray="435 870" stroke-linecap="round"></path>

      <clipPath id="make-me-a-hanzi-clip-9">
      <path d="M 430.0 73.5 L 444.0 71.5 Q 455.0 69.5 486.0 73.5 Q 517.0 76.5 568.0 76.5 L 592.0 76.5 Q 610.0 76.5 616.0 78.5 L 618.0 84.5 Q 618.0 87.5 612.0 93.5 L 595.0 104.5 L 553.0 109.5 L 540.0 110.5 L 539.0 109.5 L 514.0 108.5 L 455.0 102.5 Q 435.0 103.5 427.0 101.5 C 397.0 96.5 400.0 77.5 430.0 73.5 Z" fill="lightgray"></path>
      </clipPath>
      <path clip-path="url(#make-me-a-hanzi-clip-9)" d="M 433.0 95.5 L 450.0 86.5 L 546.0 93.5 L 586.0 91.5 L 611.0 83.5 " fill="none" id="make-me-a-hanzi-animation-9" stroke-dasharray="310 620" stroke-linecap="round"></path>

      <clipPath id="make-me-a-hanzi-clip-10">
      <path d="M 1387.5 705.0 Q 1417.5 680.0 1450.5 650.0 Q 1463.5 638.0 1477.5 639.0 Q 1487.5 639.0 1491.5 651.0 Q 1495.5 664.0 1487.5 692.0 Q 1478.5 723.0 1382.5 749.0 Q 1367.5 752.0 1362.5 750.0 Q 1358.5 746.0 1359.5 734.0 Q 1362.5 724.0 1387.5 705.0 Z" fill="lightgray"></path>
      </clipPath>
      <path clip-path="url(#make-me-a-hanzi-clip-10)" d="M 1366.5 744.0 L 1447.5 693.0 L 1477.5 654.0 " fill="none" id="make-me-a-hanzi-animation-10" stroke-dasharray="273 546" stroke-linecap="round"></path>

      <clipPath id="make-me-a-hanzi-clip-11">
      <path d="M 1260.5 562.0 Q 1250.5 581.0 1239.5 588.0 Q 1223.5 598.0 1222.5 578.0 Q 1228.5 545.0 1183.5 491.0 Q 1168.5 470.0 1193.5 425.0 Q 1206.5 404.0 1222.5 428.0 Q 1225.5 434.0 1261.5 539.0 C 1265.5 552.0 1265.5 552.0 1260.5 562.0 Z" fill="lightgray"></path>
      </clipPath>
      <path clip-path="url(#make-me-a-hanzi-clip-11)" d="M 1231.5 582.0 L 1240.5 544.0 L 1207.5 473.0 L 1207.5 430.0 " fill="none" id="make-me-a-hanzi-animation-11" stroke-dasharray="288 576" stroke-linecap="round"></path>

      <clipPath id="make-me-a-hanzi-clip-12">
      <path d="M 1261.5 539.0 Q 1274.5 533.0 1311.5 541.0 Q 1404.5 577.0 1492.5 587.0 Q 1495.5 587.0 1499.5 587.0 Q 1512.5 580.0 1512.5 574.0 Q 1513.5 571.0 1490.5 517.0 Q 1486.5 507.0 1491.5 504.0 Q 1495.5 501.0 1508.5 510.0 Q 1548.5 540.0 1581.5 551.0 Q 1608.5 561.0 1607.5 568.0 Q 1606.5 575.0 1550.5 613.0 Q 1528.5 628.0 1439.5 602.0 Q 1430.5 602.0 1260.5 562.0 C 1231.5 555.0 1232.5 545.0 1261.5 539.0 Z" fill="lightgray"></path>
      </clipPath>
      <path clip-path="url(#make-me-a-hanzi-clip-12)" d="M 1267.5 545.0 L 1278.5 554.0 L 1496.5 603.0 L 1525.5 596.0 L 1546.5 574.0 L 1494.5 511.0 " fill="none" id="make-me-a-hanzi-animation-12" stroke-dasharray="508 1016" stroke-linecap="round"></path>

      <clipPath id="make-me-a-hanzi-clip-13">
      <path d="M 1347.5 431.0 Q 1386.5 497.0 1387.5 503.0 Q 1386.5 504.0 1386.5 505.0 Q 1382.5 515.0 1358.5 517.0 Q 1333.5 521.0 1324.5 516.0 Q 1317.5 515.0 1318.5 502.0 Q 1318.5 441.0 1208.5 306.0 Q 1193.5 290.0 1215.5 298.0 Q 1260.5 313.0 1329.5 405.0 L 1347.5 431.0 Z" fill="lightgray"></path>
      </clipPath>
      <path clip-path="url(#make-me-a-hanzi-clip-13)" d="M 1383.5 502.0 L 1347.5 489.0 L 1295.5 390.0 L 1262.5 348.0 L 1217.5 307.0 " fill="none" id="make-me-a-hanzi-animation-13" stroke-dasharray="392 784" stroke-linecap="round"></path>

      <clipPath id="make-me-a-hanzi-clip-14">
      <path d="M 1289.5 168.0 Q 1352.5 222.0 1411.5 291.0 L 1438.5 323.0 Q 1498.5 404.0 1523.5 422.0 Q 1535.5 432.0 1531.5 439.0 Q 1530.5 446.0 1478.5 467.0 Q 1463.5 476.0 1447.5 464.0 Q 1431.5 454.0 1404.5 446.0 Q 1373.5 437.0 1347.5 431.0 C 1318.5 424.0 1299.5 405.0 1329.5 405.0 Q 1350.5 401.0 1415.5 419.0 Q 1428.5 422.0 1434.5 416.0 Q 1437.5 410.0 1427.5 395.0 Q 1411.5 365.0 1389.5 333.0 L 1370.5 307.0 Q 1283.5 202.0 1147.5 95.0 Q 1135.5 85.0 1147.5 85.0 Q 1180.5 85.0 1266.5 150.0 L 1289.5 168.0 Z" fill="lightgray"></path>
      </clipPath>
      <path clip-path="url(#make-me-a-hanzi-clip-14)" d="M 1334.5 411.0 L 1435.5 438.0 L 1472.5 428.0 L 1466.5 408.0 L 1427.5 345.0 L 1348.5 250.0 L 1248.5 155.0 L 1151.5 90.0 " fill="none" id="make-me-a-hanzi-animation-14" stroke-dasharray="744 1488" stroke-linecap="round"></path>

      <clipPath id="make-me-a-hanzi-clip-15">
      <path d="M 1411.5 291.0 Q 1532.5 240.0 1535.5 240.0 Q 1539.5 241.0 1542.5 249.0 Q 1546.5 259.0 1529.5 282.0 Q 1511.5 306.0 1438.5 323.0 L 1389.5 333.0 Q 1334.5 345.0 1301.5 349.0 Q 1294.5 350.0 1296.5 342.0 Q 1299.5 335.0 1308.5 331.0 Q 1338.5 321.0 1370.5 307.0 L 1411.5 291.0 Z" fill="lightgray"></path>
      </clipPath>
      <path clip-path="url(#make-me-a-hanzi-clip-15)" d="M 1303.5 342.0 L 1488.5 284.0 L 1536.5 247.0 " fill="none" id="make-me-a-hanzi-animation-15" stroke-dasharray="382 764" stroke-linecap="round"></path>

      <clipPath id="make-me-a-hanzi-clip-16">
      <path d="M 1312.5 162.0 Q 1305.5 166.0 1289.5 168.0 C 1259.5 172.0 1255.5 173.0 1266.5 150.0 Q 1288.5 104.0 1301.5 27.0 Q 1302.5 5.0 1316.5 -11.0 Q 1331.5 -30.0 1336.5 -17.0 Q 1340.5 -4.0 1338.5 21.0 L 1334.5 52.0 Q 1324.5 116.0 1323.5 137.0 C 1322.5 158.0 1322.5 158.0 1312.5 162.0 Z" fill="lightgray"></path>
      </clipPath>
      <path clip-path="url(#make-me-a-hanzi-clip-16)" d="M 1277.5 148.0 L 1295.5 140.0 L 1300.5 131.0 L 1327.5 -11.0 " fill="none" id="make-me-a-hanzi-animation-16" stroke-dasharray="303 606" stroke-linecap="round"></path>

      <clipPath id="make-me-a-hanzi-clip-17">
      <path d="M 1499.5 84.0 Q 1512.5 130.0 1529.5 145.0 Q 1550.5 169.0 1528.5 182.0 Q 1509.5 192.0 1484.5 209.0 Q 1466.5 219.0 1424.5 194.0 Q 1367.5 175.0 1312.5 162.0 C 1283.5 155.0 1294.5 130.0 1323.5 137.0 Q 1372.5 149.0 1424.5 161.0 Q 1449.5 167.0 1456.5 157.0 Q 1460.5 153.0 1449.5 85.0 C 1444.5 55.0 1490.5 55.0 1499.5 84.0 Z" fill="lightgray"></path>
      </clipPath>
      <path clip-path="url(#make-me-a-hanzi-clip-17)" d="M 1320.5 158.0 L 1341.5 154.0 L 1442.5 184.0 L 1470.5 183.0 L 1493.5 160.0 L 1479.5 111.0 L 1455.5 97.0 " fill="none" id="make-me-a-hanzi-animation-17" stroke-dasharray="394 788" stroke-linecap="round"></path>

      <clipPath id="make-me-a-hanzi-clip-18">
      <path d="M 1338.5 21.0 Q 1345.5 20.0 1354.5 23.0 Q 1403.5 38.0 1513.5 54.0 Q 1523.5 55.0 1523.5 64.0 Q 1523.5 71.0 1499.5 84.0 C 1480.5 95.0 1478.5 94.0 1449.5 85.0 Q 1383.5 64.0 1334.5 52.0 C 1305.5 45.0 1308.5 22.0 1338.5 21.0 Z" fill="lightgray"></path>
      </clipPath>
      <path clip-path="url(#make-me-a-hanzi-clip-18)" d="M 1342.5 29.0 L 1357.5 42.0 L 1455.5 66.0 L 1513.5 64.0 " fill="none" id="make-me-a-hanzi-animation-18" stroke-dasharray="307 614" stroke-linecap="round"></path>

      <clipPath id="make-me-a-hanzi-clip-19">
      <path d="M 1749.5 628.0 Q 1918.5 670.0 1921.5 672.0 Q 1930.5 679.0 1925.5 688.0 Q 1918.5 698.0 1890.5 706.0 Q 1860.5 710.0 1831.5 699.0 Q 1788.5 683.0 1741.5 671.0 Q 1689.5 658.0 1626.5 651.0 Q 1592.5 644.0 1617.5 629.0 Q 1659.5 605.0 1711.5 620.0 Q 1712.5 621.0 1716.5 621.0 L 1749.5 628.0 Z" fill="lightgray"></path>
      </clipPath>
      <path clip-path="url(#make-me-a-hanzi-clip-19)" d="M 1619.5 641.0 L 1644.5 635.0 L 1683.5 637.0 L 1783.5 658.0 L 1857.5 681.0 L 1917.5 681.0 " fill="none" id="make-me-a-hanzi-animation-19" stroke-dasharray="432 864" stroke-linecap="round"></path>

      <clipPath id="make-me-a-hanzi-clip-20">
      <path d="M 1712.5 505.0 Q 1722.5 517.0 1751.5 555.0 Q 1758.5 565.0 1770.5 577.0 Q 1783.5 587.0 1777.5 596.0 Q 1770.5 611.0 1749.5 628.0 C 1726.5 647.0 1714.5 651.0 1716.5 621.0 Q 1719.5 593.0 1689.5 520.0 Q 1682.5 508.0 1680.5 498.0 C 1673.5 469.0 1693.5 482.0 1712.5 505.0 Z" fill="lightgray"></path>
      </clipPath>
      <path clip-path="url(#make-me-a-hanzi-clip-20)" d="M 1723.5 617.0 L 1742.5 599.0 L 1742.5 589.0 L 1704.5 517.0 L 1685.5 502.0 " fill="none" id="make-me-a-hanzi-animation-20" stroke-dasharray="270 540" stroke-linecap="round"></path>

      <clipPath id="make-me-a-hanzi-clip-21">
      <path d="M 1627.5 491.0 Q 1623.5 495.0 1603.5 504.0 Q 1594.5 508.0 1585.5 504.0 Q 1579.5 500.0 1584.5 490.0 Q 1585.5 483.0 1589.5 476.0 Q 1610.5 434.0 1598.5 268.0 Q 1583.5 180.0 1604.5 151.0 Q 1605.5 148.0 1610.5 143.0 Q 1619.5 133.0 1627.5 143.0 Q 1642.5 164.0 1640.5 227.0 Q 1640.5 455.0 1644.5 462.0 C 1646.5 479.0 1646.5 479.0 1627.5 491.0 Z" fill="lightgray"></path>
      </clipPath>
      <path clip-path="url(#make-me-a-hanzi-clip-21)" d="M 1591.5 497.0 L 1612.5 476.0 L 1620.5 455.0 L 1621.5 270.0 L 1615.5 190.0 L 1619.5 148.0 " fill="none" id="make-me-a-hanzi-animation-21" stroke-dasharray="488 976" stroke-linecap="round"></path>

      <clipPath id="make-me-a-hanzi-clip-22">
      <path d="M 1832.5 204.0 Q 1825.5 182.0 1838.5 160.0 Q 1851.5 132.0 1860.5 133.0 Q 1873.5 134.0 1889.5 166.0 Q 1904.5 191.0 1902.5 211.0 Q 1875.5 416.0 1914.5 475.0 Q 1933.5 508.0 1848.5 541.0 Q 1845.5 544.0 1842.5 544.0 Q 1826.5 548.0 1803.5 540.0 Q 1764.5 521.0 1714.5 506.0 Q 1711.5 506.0 1712.5 505.0 L 1680.5 498.0 Q 1650.5 494.0 1627.5 491.0 C 1597.5 487.0 1614.5 457.0 1644.5 462.0 Q 1651.5 462.0 1659.5 464.0 Q 1812.5 501.0 1825.5 493.0 Q 1835.5 471.0 1839.5 413.0 Q 1842.5 238.0 1832.5 204.0 Z" fill="lightgray"></path>
      </clipPath>
      <path clip-path="url(#make-me-a-hanzi-clip-22)" d="M 1633.5 488.0 L 1653.5 478.0 L 1670.5 479.0 L 1827.5 520.0 L 1850.5 511.0 L 1867.5 490.0 L 1869.5 216.0 L 1861.5 144.0 " fill="none" id="make-me-a-hanzi-animation-22" stroke-dasharray="728 1456" stroke-linecap="round"></path>

      <clipPath id="make-me-a-hanzi-clip-23">
      <path d="M 1709.5 365.0 Q 1713.5 122.0 1634.5 27.0 Q 1624.5 18.0 1614.5 8.0 Q 1583.5 -20.0 1516.5 -57.0 Q 1506.5 -61.0 1504.5 -64.0 Q 1500.5 -68.0 1512.5 -71.0 Q 1582.5 -71.0 1673.5 10.0 Q 1682.5 22.0 1691.5 33.0 Q 1743.5 111.0 1751.5 280.0 Q 1755.5 361.0 1766.5 390.0 Q 1770.5 400.0 1763.5 405.0 Q 1748.5 418.0 1720.5 430.0 Q 1704.5 437.0 1690.5 432.0 Q 1674.5 426.0 1687.5 412.0 Q 1709.5 390.0 1709.5 365.0 Z" fill="lightgray"></path>
      </clipPath>
      <path clip-path="url(#make-me-a-hanzi-clip-23)" d="M 1692.5 422.0 L 1708.5 416.0 L 1735.5 390.0 L 1735.5 367.0 L 1719.5 178.0 L 1692.5 80.0 L 1661.5 28.0 L 1626.5 -7.0 L 1551.5 -52.0 L 1512.5 -63.0 " fill="none" id="make-me-a-hanzi-animation-23" stroke-dasharray="735 1470" stroke-linecap="round"></path>

      <clipPath id="make-me-a-hanzi-clip-24">
      <path d="M 1770.5 64.0 Q 1819.5 18.0 1877.5 -50.0 Q 1892.5 -69.0 1907.5 -75.0 Q 1916.5 -76.0 1923.5 -66.0 Q 1936.5 -54.0 1924.5 -10.0 Q 1915.5 36.0 1772.5 95.0 Q 1763.5 99.0 1761.5 88.0 Q 1760.5 75.0 1770.5 64.0 Z" fill="lightgray"></path>
      </clipPath>
      <path clip-path="url(#make-me-a-hanzi-clip-24)" d="M 1772.5 83.0 L 1883.5 -5.0 L 1904.5 -40.0 L 1908.5 -60.0 " fill="none" id="make-me-a-hanzi-animation-24" stroke-dasharray="331 662" stroke-linecap="round"></path>

</g>
</svg>
